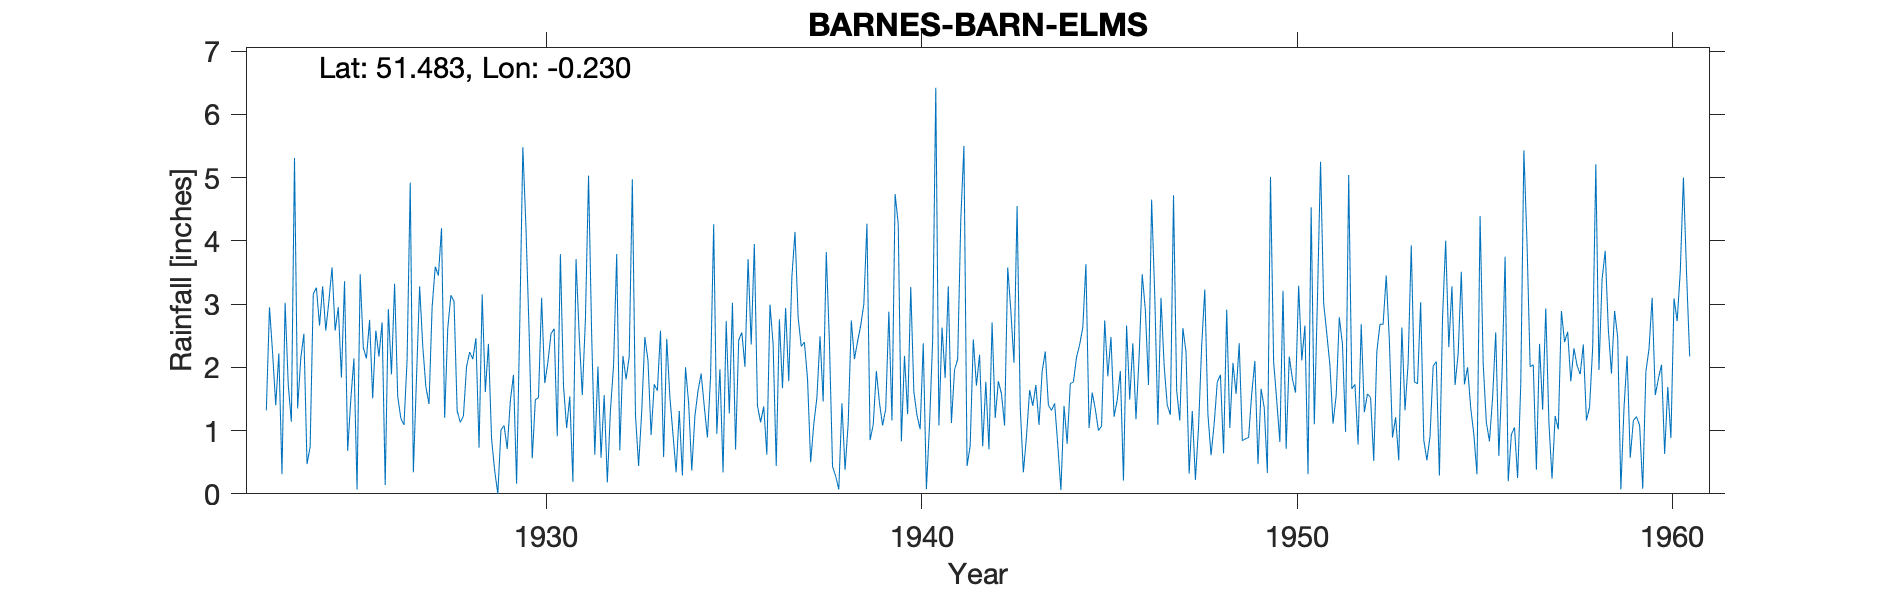

The data file committed next to this chart (first rows):
BARNES-BARN-ELMS, , , , , , , , , , , , , , , , , , , , , , , 
Grid ref, TQ230775, Long, -0.23, Lat, 51.48, Elevation, 16, ft, , , , , , , , , , , , , , , 
Station no, 165, , , , , , , , , , , , , , , , , , , , , , 
, 1920, 1921, 1922, 1923, 1924, 1925, 1926, 1927, 1928, 1929, 1930, 1931, 1932, 1933, 1934, 1935, 1936, 1937, 1938, 1939, 1940, 1941, 1942
January, , , , 1.32, 2.53, 1.84, 2.17, 1.83, 3.04, 0.87, 2.56, 1.04, 1.56, 1.3, 1.31, 0.95, 3.95, 3.43, 2.4, 4.27, 2.18, 2.63, 2.2
February, , , , 2.95, 0.47, 3.36, 2.71, 3.28, 1.31, 0.36, 0.56, 1.54, 0.18, 2.48, 0.29, 1.97, 1.39, 4.14, 0.43, 0.85, 1.26, 1.83, 0.75
March, , , , 2.23, 0.74, 0.68, 0.14, 2.34, 1.13, 0, 1.49, 0.19, 1.32, 2.11, 2, 0.34, 1.13, 2.79, 0.28, 1.09, 3.27, 3.28, 1.77
April, , , , 1.4, 3.16, 1.49, 2.92, 1.69, 1.23, 1.01, 1.52, 3.71, 2.03, 0.93, 1.43, 2.73, 1.38, 2.33, 0.07, 1.94, 1.61, 1.12, 0.7
May, , , , 2.22, 3.26, 2.14, 1.89, 1.42, 2.01, 1.08, 3.1, 2.52, 3.79, 1.73, 0.37, 1.27, 0.62, 2.4, 1.43, 1.44, 1.24, 1.96, 2.71
June, , , , 0.31, 2.66, 0.07, 3.32, 2.96, 2.24, 0.71, 1.75, 1.56, 0.69, 1.63, 1.23, 3.02, 2.99, 1.82, 0.38, 1.08, 1.02, 2.13, 1.2
July, , , , 3.02, 3.28, 3.47, 1.54, 3.59, 2.13, 1.47, 2.08, 2.76, 2.18, 2.58, 1.63, 0.7, 2.37, 0.5, 1.11, 1.34, 2.38, 4.34, 1.78
August, , , , 1.73, 2.58, 2.31, 1.19, 3.45, 2.46, 1.88, 2.53, 5.03, 1.81, 0.58, 1.9, 2.43, 0.44, 1.1, 2.74, 2.88, 0.07, 5.5, 1.58
September, , , , 1.14, 3.05, 2.14, 1.09, 4.2, 0.73, 0.16, 2.61, 2.51, 2.17, 2.45, 1.38, 2.55, 2.76, 1.52, 2.13, 1.16, 1.09, 0.44, 1.08
October, , , , 5.31, 3.58, 2.75, 2.12, 1.2, 3.15, 2.66, 0.91, 0.62, 4.97, 1.53, 0.89, 2.01, 1.67, 2.49, 2.41, 4.74, 2.42, 0.76, 3.58
November, , , , 1.35, 2.58, 1.51, 4.92, 2.62, 1.61, 5.48, 3.79, 2.01, 1.25, 0.94, 1.84, 3.71, 2.94, 1.46, 2.66, 4.27, 6.42, 2.44, 2.89
December, , , , 2.14, 2.95, 2.58, 0.34, 3.14, 2.37, 4.2, 1.7, 0.57, 0.44, 0.34, 4.26, 2.36, 1.78, 3.82, 3, 0.83, 1.08, 1.71, 2.07
Total, , , , 25.12, 30.84, 24.34, 24.35, 31.72, 23.41, 19.88, 24.6, 24.06, 22.39, 18.6, 18.53, 24.04, 23.42, 27.8, 19.04, 25.89, 24.04, 28.14, 22.31
Gauge read in winter 9am, , , , , , , , , , , , , , , , , , , , , , , 
Gauge read in summer 10am, , , , , , , , , , , , , , , , , , , , , , , 
1924 Oct 3rd Inspection OK, , , , , , , , , , , , , , , , , , , , , , , 
1926 Oct 18th Inspection All satisfactor…, , , , , , , , , , , , , , , , , , , , , , , 
1935 Mar 6th Gauge and measure satisfact…, , , , , , , , , , , , , , , , , , , , , , , 
1954 May Slight leak in funnel repaired, , , , , , , , , , , , , , , , , , , , , , , 
1956 Sept Inspection Gauge leaked Measur…, , , , , , , , , , , , , , , , , , , , , , , 
1958 Nov Inspection Slt leak in stem of …, , , , , , , , , , , , , , , , , , , , , , , 
1960 Oct 4th Inspection o/e E-S-W trees …, , , , , , , , , , , , , , , , , , , , , , , 
Post 1960 known as Barn Elms Wwks SRC_ID…, , , , , , , , , , , , , , , , , , , , , , , 
1923-1984, , , , , , , , , , , , , , , , , , , , , , , 
